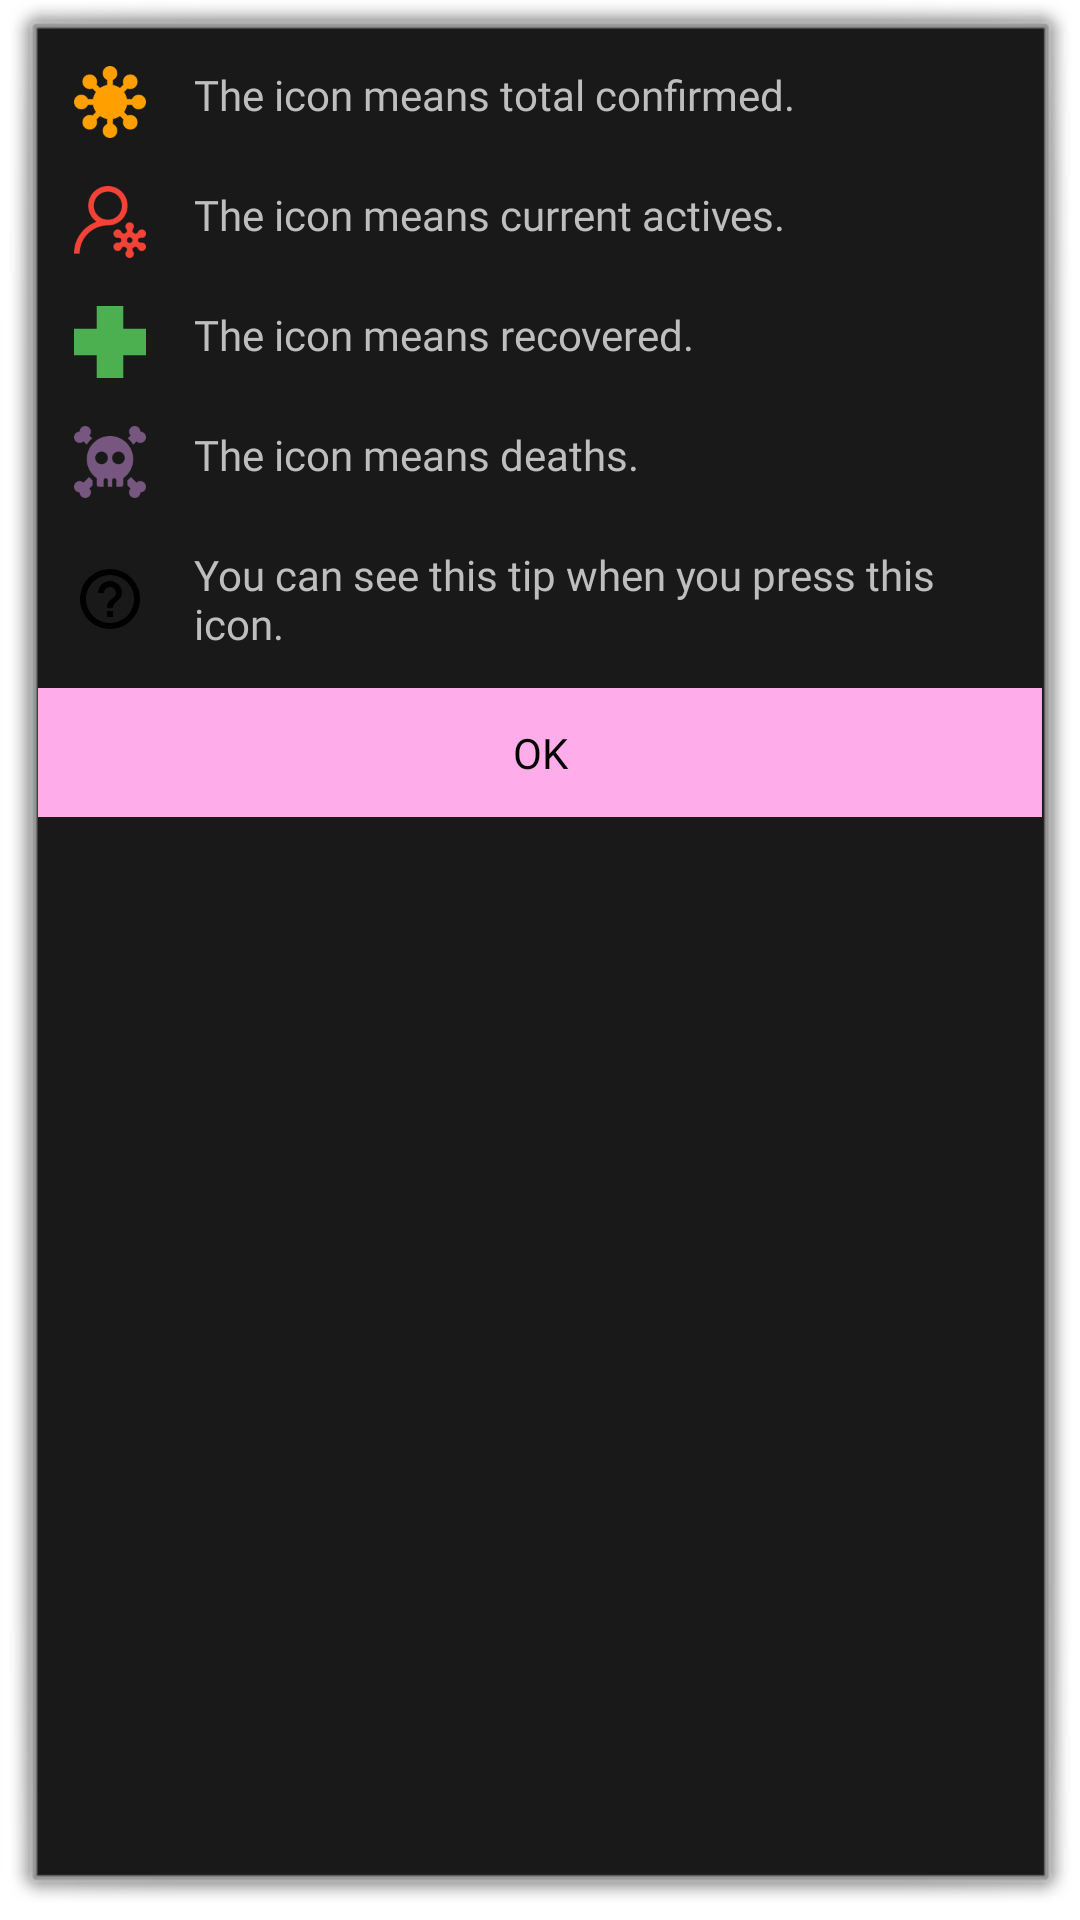

Here is an Android app screen rendered from its layout file. Give the layout XML and the strings, colors and styles it references.
<!-- AndroidManifest.xml: activity theme android:Theme.Dialog -->
<!-- res/layout/activity_tip.xml -->
<?xml version="1.0" encoding="utf-8"?>
<LinearLayout
    xmlns:android="http://schemas.android.com/apk/res/android"
    xmlns:tools="http://schemas.android.com/tools"
    android:orientation="vertical"
    android:layout_width="300dp"
    android:layout_height="wrap_content"
    tools:context=".view.tip.TipActivity">

    <LinearLayout
        android:orientation="vertical"
        android:layout_width="wrap_content"
        android:layout_height="wrap_content"
        android:padding="12dp">

        <TextView
            android:layout_width="wrap_content"
            android:layout_height="wrap_content"
            android:layout_marginBottom="16dp"
            android:drawableStart="@drawable/icon_confirmed"
            android:drawableTint="@color/colorConfirmed"
            android:drawablePadding="16dp"
            android:text="@string/tipConfirmed"
            android:fontFamily="@font/dongurami"/>

        <TextView
            android:layout_width="wrap_content"
            android:layout_height="wrap_content"
            android:layout_marginBottom="16dp"
            android:drawableStart="@drawable/icon_active"
            android:drawableTint="@color/colorActive"
            android:drawablePadding="16dp"
            android:text="@string/tipActives"
            android:fontFamily="@font/dongurami"/>

        <TextView
            android:layout_width="wrap_content"
            android:layout_height="wrap_content"
            android:layout_marginBottom="16dp"
            android:drawableStart="@drawable/icon_recovered"
            android:drawableTint="@color/colorRecovered"
            android:drawablePadding="16dp"
            android:text="@string/tipRecovered"
            android:fontFamily="@font/dongurami"/>

        <TextView
            android:layout_width="wrap_content"
            android:layout_height="wrap_content"
            android:layout_marginBottom="16dp"
            android:drawableStart="@drawable/icon_death"
            android:drawableTint="@color/colorDeath"
            android:drawablePadding="16dp"
            android:text="@string/tipDeaths"
            android:fontFamily="@font/dongurami"/>

        <TextView
            android:layout_width="wrap_content"
            android:layout_height="wrap_content"
            android:drawableStart="@drawable/icon_help"
            android:drawablePadding="16dp"
            android:text="@string/tipMessage"
            android:fontFamily="@font/dongurami"/>

    </LinearLayout>

    <Button
        android:id="@+id/tipOkButton"
        android:layout_width="match_parent"
        android:layout_height="wrap_content"
        android:padding="12dp"
        android:text="@string/tipOkButton"
        android:fontFamily="@font/dongurami"
        android:background="@color/colorPrimary"/>

</LinearLayout>
<!-- resources referenced by this layout -->
<resources>
  <color name="colorActive">#f44336</color>
  <color name="colorConfirmed">#ffa000</color>
  <color name="colorDeath">#77577f</color>
  <color name="colorPrimary">#feadea</color>
  <color name="colorRecovered">#4caf50</color>
  <!-- drawable icon_confirmed (drawable) -->
  <vector android:height="24dp" android:viewportHeight="46.363"
      android:viewportWidth="46.363" android:width="24dp" xmlns:android="http://schemas.android.com/apk/res/android">
      <path android:fillColor="#FF000000" android:pathData="M46.363,23.181c0,2.6 -2.105,4.705 -4.705,4.705c-1.947,0 -3.617,-1.184 -4.334,-2.869h-3.193c-0.285,1.698 -0.947,3.264 -1.908,4.609l2.26,2.259c1.697,-0.688 3.716,-0.343 5.093,1.034c1.836,1.836 1.836,4.816 0,6.652c-1.838,1.838 -4.815,1.838 -6.653,0c-1.378,-1.377 -1.722,-3.395 -1.035,-5.093l-2.261,-2.258c-1.345,0.96 -2.911,1.624 -4.608,1.907v3.195c1.688,0.715 2.869,2.388 2.869,4.332c0,2.601 -2.105,4.705 -4.706,4.705c-2.599,0 -4.705,-2.104 -4.705,-4.705c0,-1.944 1.183,-3.617 2.869,-4.332v-3.195c-1.698,-0.283 -3.264,-0.947 -4.608,-1.907l-2.259,2.258c0.687,1.698 0.342,3.716 -1.035,5.095c-1.837,1.836 -4.816,1.836 -6.654,0c-1.837,-1.838 -1.837,-4.817 0,-6.653c1.376,-1.378 3.395,-1.724 5.093,-1.034l2.259,-2.262c-0.961,-1.346 -1.624,-2.909 -1.907,-4.606H9.038c-0.716,1.687 -2.386,2.869 -4.333,2.869C2.107,27.887 0,25.78 0,23.182c0,-2.599 2.107,-4.705 4.705,-4.705c1.947,0 3.617,1.185 4.333,2.869h3.196c0.283,-1.697 0.946,-3.263 1.907,-4.607l-2.259,-2.261c-1.698,0.688 -3.717,0.343 -5.093,-1.034c-1.837,-1.836 -1.837,-4.816 0,-6.653c1.837,-1.837 4.817,-1.837 6.654,0c1.377,1.377 1.722,3.396 1.035,5.094l2.259,2.258c1.345,-0.96 2.91,-1.624 4.608,-1.907V9.041c-1.687,-0.716 -2.869,-2.388 -2.869,-4.333c0,-2.6 2.106,-4.705 4.705,-4.705c2.6,0 4.706,2.104 4.706,4.705c0,1.945 -1.185,3.617 -2.869,4.333v3.195c1.697,0.283 3.266,0.947 4.606,1.906l2.261,-2.258c-0.688,-1.698 -0.343,-3.716 1.034,-5.093c1.839,-1.837 4.816,-1.837 6.654,0c1.838,1.838 1.836,4.817 0,6.653c-1.377,1.377 -3.396,1.723 -5.093,1.034l-2.26,2.259c0.961,1.347 1.623,2.911 1.907,4.609h3.194c0.717,-1.686 2.387,-2.869 4.334,-2.869C44.256,18.476 46.363,20.582 46.363,23.181z"/>
  </vector>
  <!-- drawable icon_help (drawable) -->
  <vector xmlns:android="http://schemas.android.com/apk/res/android"
          android:width="24dp"
          android:height="24dp"
          android:viewportWidth="24.0"
          android:viewportHeight="24.0">
      <path
          android:fillColor="@color/colorText"
          android:pathData="M11,18h2v-2h-2v2zM12,2C6.48,2 2,6.48 2,12s4.48,10 10,10 10,-4.48 10,-10S17.52,2 12,2zM12,20c-4.41,0 -8,-3.59 -8,-8s3.59,-8 8,-8 8,3.59 8,8 -3.59,8 -8,8zM12,6c-2.21,0 -4,1.79 -4,4h2c0,-1.1 0.9,-2 2,-2s2,0.9 2,2c0,2 -3,1.75 -3,5h2c0,-2.25 3,-2.5 3,-5 0,-2.21 -1.79,-4 -4,-4z"/>
  </vector>
  <!-- drawable icon_recovered (drawable) -->
  <vector android:height="24dp" android:viewportHeight="512"
      android:viewportWidth="512" android:width="24dp" xmlns:android="http://schemas.android.com/apk/res/android">
      <path android:fillColor="#FF000000" android:pathData="m351,161v-161h-190v161h-161v190h161v161h190v-161h161v-190zM351,161"/>
  </vector>
  <string name="tipActives">The icon means current actives.</string>
  <string name="tipConfirmed">The icon means total confirmed.</string>
  <string name="tipDeaths">The icon means deaths.</string>
  <string name="tipMessage">You can see this tip when you press this icon.</string>
  <string name="tipOkButton">OK</string>
  <string name="tipRecovered">The icon means recovered.</string>
  <color name="colorText">#000000</color>
</resources>
